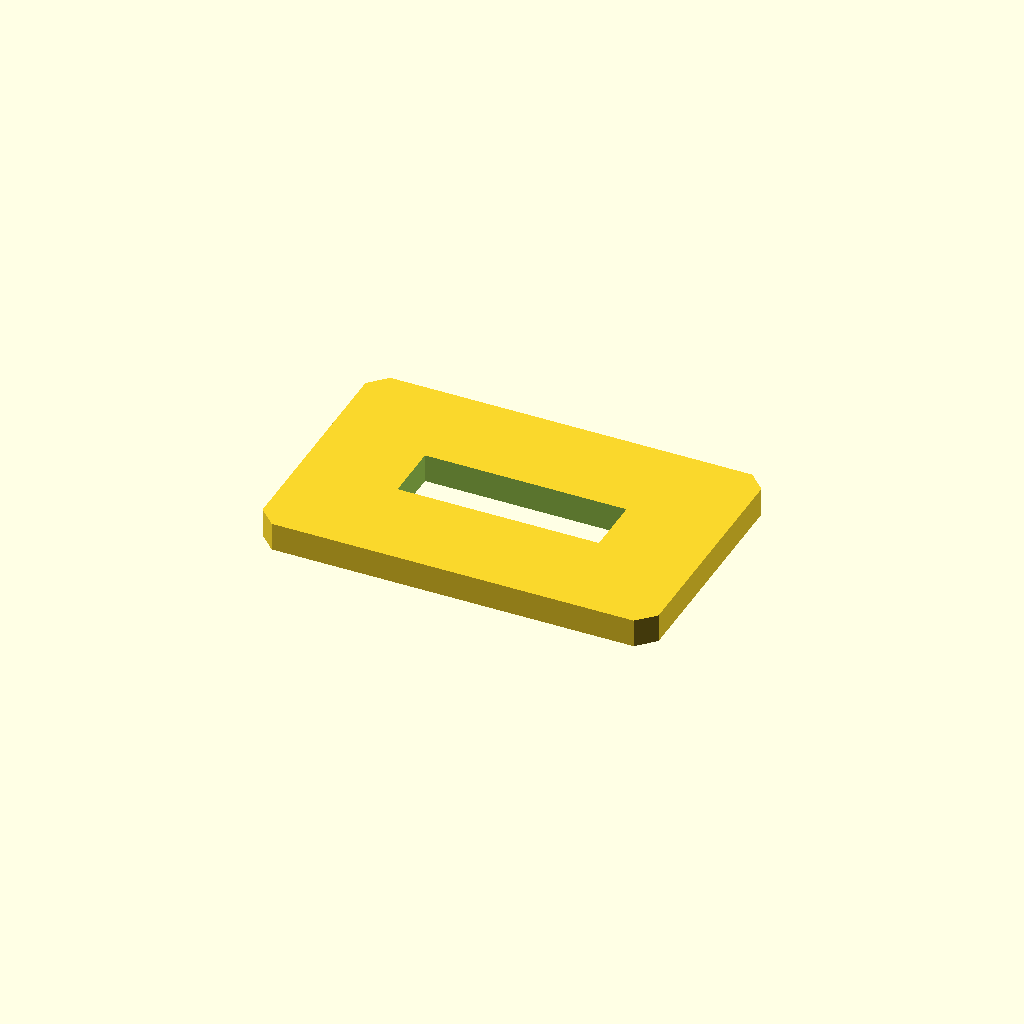
Cell 1 — every parameter at its default value.
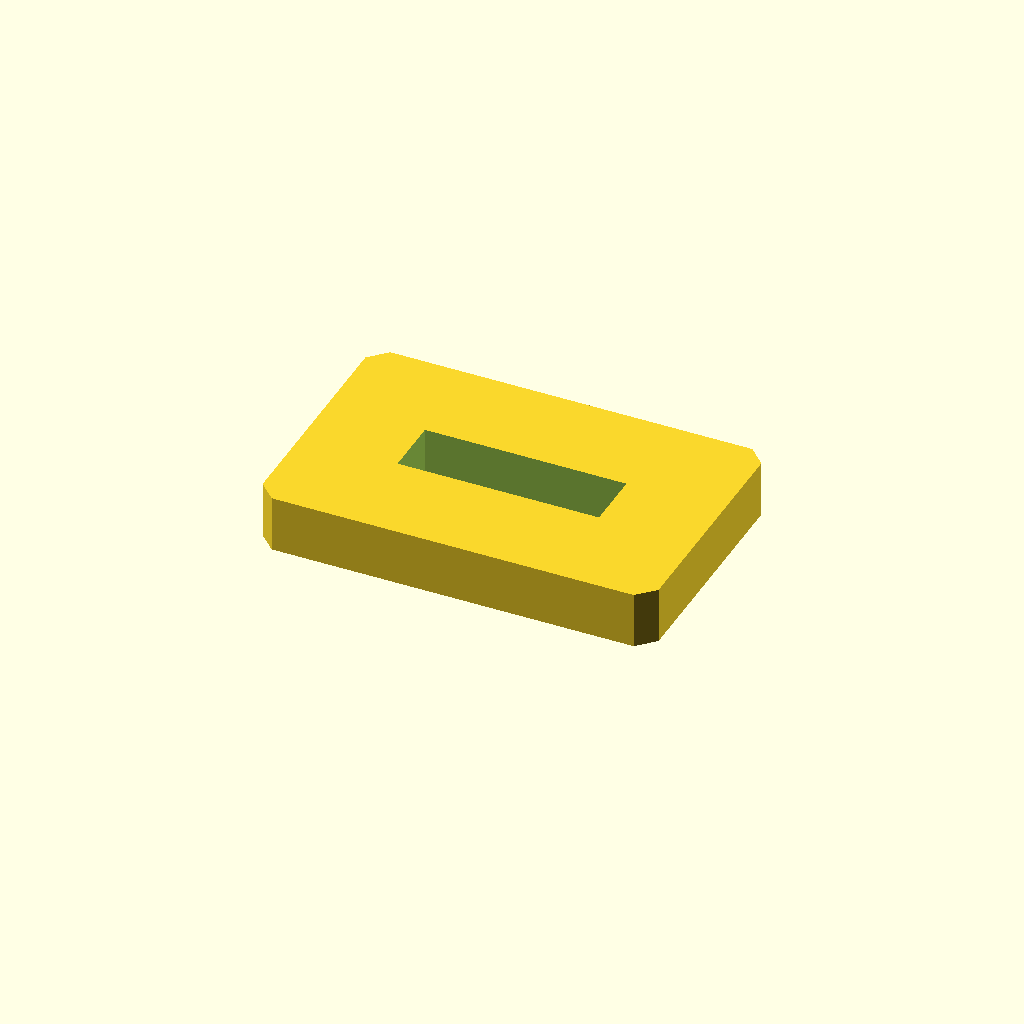
Cell 2: plate_t = 10 (everything else at default).
All cells are drawn from one camera (rotation 55°, 0°, 25°, orthographic, colour scheme Cornfield), so only the parameter changes between them.
Source of the model, optional_data/data/sketch2/voidplates/part_0090.scad:
$fn = 32;

// ----------------------------------------------------------------------
// Windowed plate: 1 voids, 70 x 45 x 5 mm
// ----------------------------------------------------------------------

// --- parameters (mm) ---
plate_l = 70;             // plate length, X
plate_w = 45;             // plate width, Y
plate_t = 5;              // plate thickness, Z
edge_margin = 12;         // wall from the plate edge to any window
win1_l = 35.6;            // window length
win1_w = 10.4;            // window width
depth_1 = 5;              // depth of void 1 (full thickness = through)
corner_c = 3;             // corner chamfer of the plate

profile = [[3, 0], [67, 0], [70, 3], [70, 42], [67, 45], [3, 45], [0, 42], [0, 3]];  // primary outline, 8 points, counter clockwise
void_1 = [[17.2, 17.3], [52.8, 17.3], [52.8, 27.7], [17.2, 27.7]];  // large central window, 4 points

// --- the one profile operation ---
difference() {
  linear_extrude(height = plate_t) polygon(points = profile);
  translate([0, 0, -1])
    linear_extrude(height = plate_t + 2) polygon(points = void_1);
}
Customizer parameters (derived from the source; name, type, default, range or options):
plate_l: number, default 70
plate_w: number, default 45
plate_t: number, default 5
edge_margin: number, default 12
win1_l: number, default 35.6
win1_w: number, default 10.4
depth_1: number, default 5
corner_c: number, default 3
